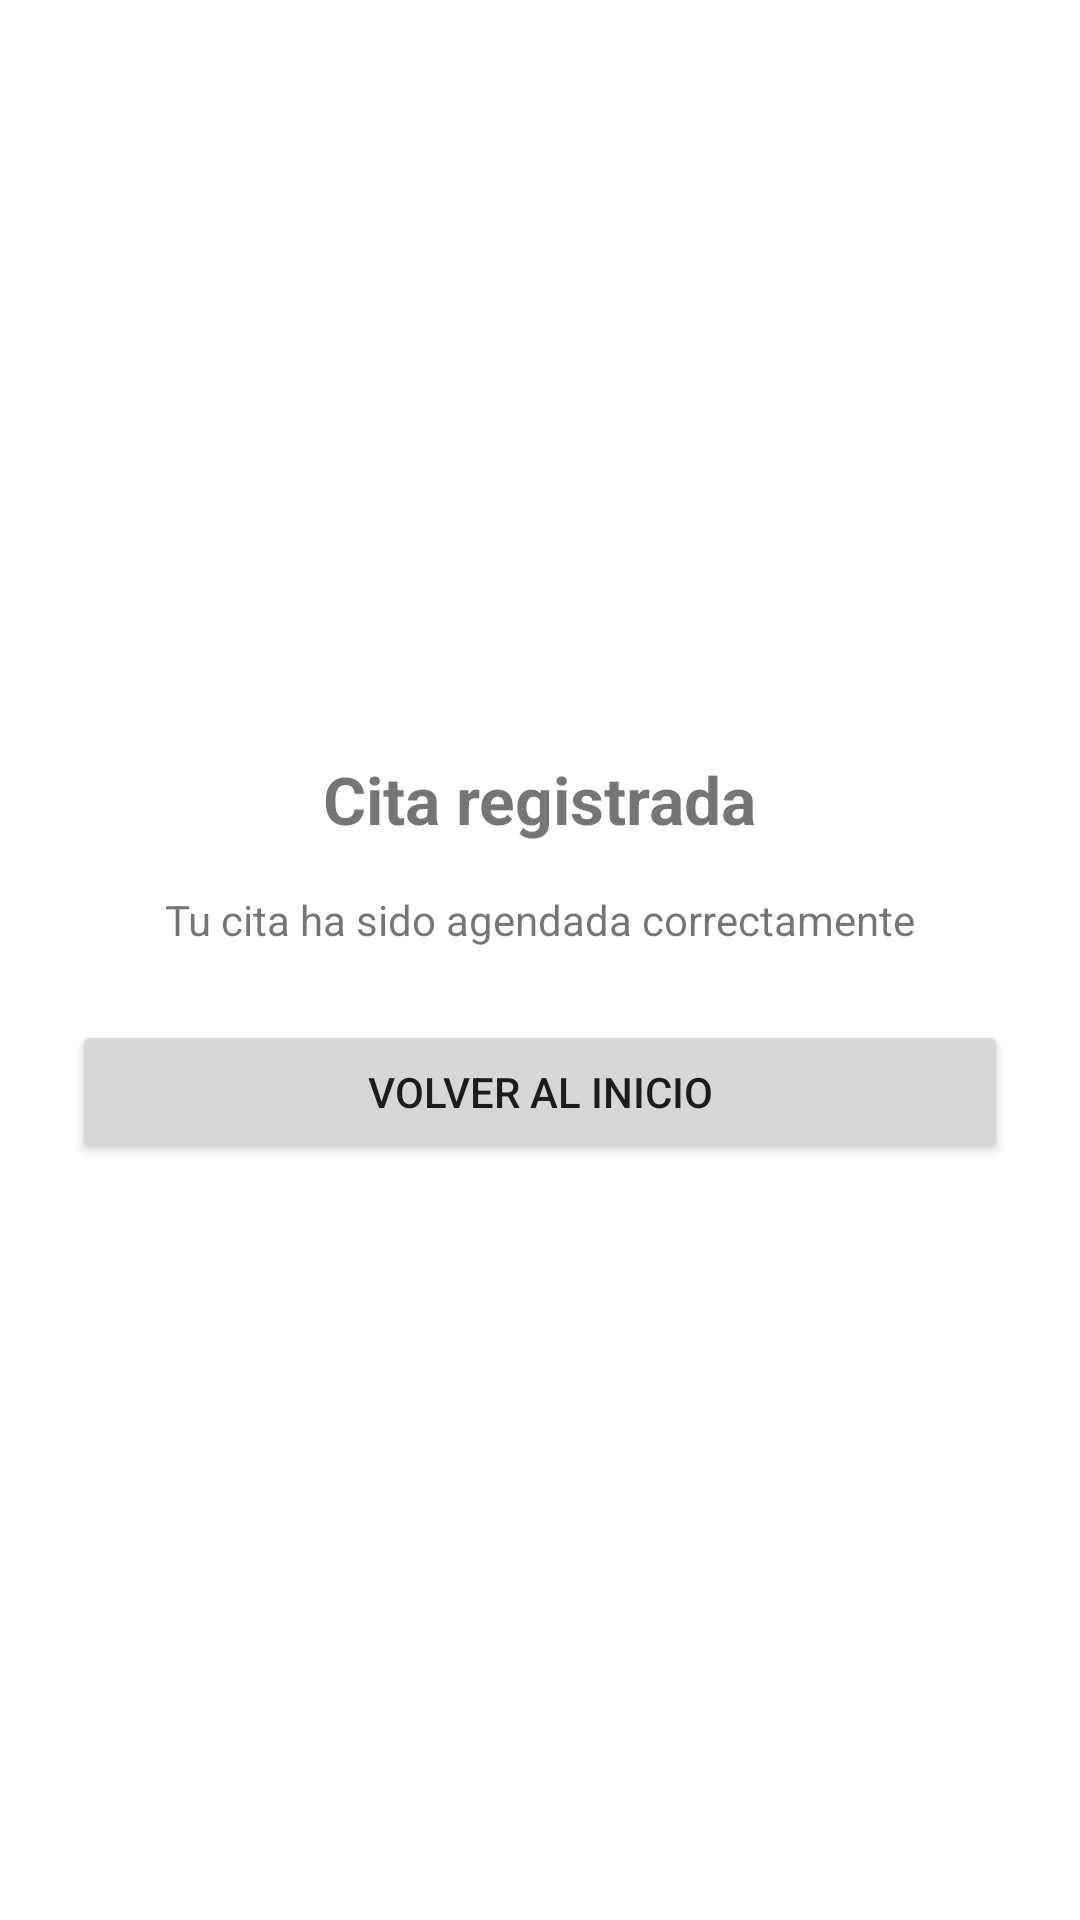

Produce the Android XML layout that renders to this screen, including the resource entries it uses.
<!-- AndroidManifest.xml: application theme Theme.CitasBrenda -->
<!-- res/layout/activity_confirm.xml -->
<?xml version="1.0" encoding="utf-8"?>
<LinearLayout xmlns:android="http://schemas.android.com/apk/res/android"
    android:layout_width="match_parent"
    android:layout_height="match_parent"
    android:orientation="vertical"
    android:gravity="center"
    android:padding="24dp">

    <TextView
        android:id="@+id/tvTitulo"
        android:layout_width="wrap_content"
        android:layout_height="wrap_content"
        android:text="Cita registrada"
        android:textSize="22sp"
        android:textStyle="bold"
        android:layout_marginBottom="16dp" />

    <TextView
        android:id="@+id/tvDetalle"
        android:layout_width="wrap_content"
        android:layout_height="wrap_content"
        android:text="Tu cita ha sido agendada correctamente"
        android:layout_marginBottom="24dp" />

    <Button
        android:id="@+id/btnVolverHome"
        android:layout_width="match_parent"
        android:layout_height="48dp"
        android:text="Volver al inicio" />

</LinearLayout>
<!-- resources referenced by this layout -->
<resources>
  <style name="Theme.CitasBrenda" parent="Theme.MaterialComponents.DayNight.NoActionBar">
          <item name="colorPrimary">@color/brand_beige</item>
          <item name="android:statusBarColor">@color/brand_black</item>
      </style>
  <color name="brand_beige">#F2E6D0</color>
  <color name="brand_black">#000000</color>
</resources>
